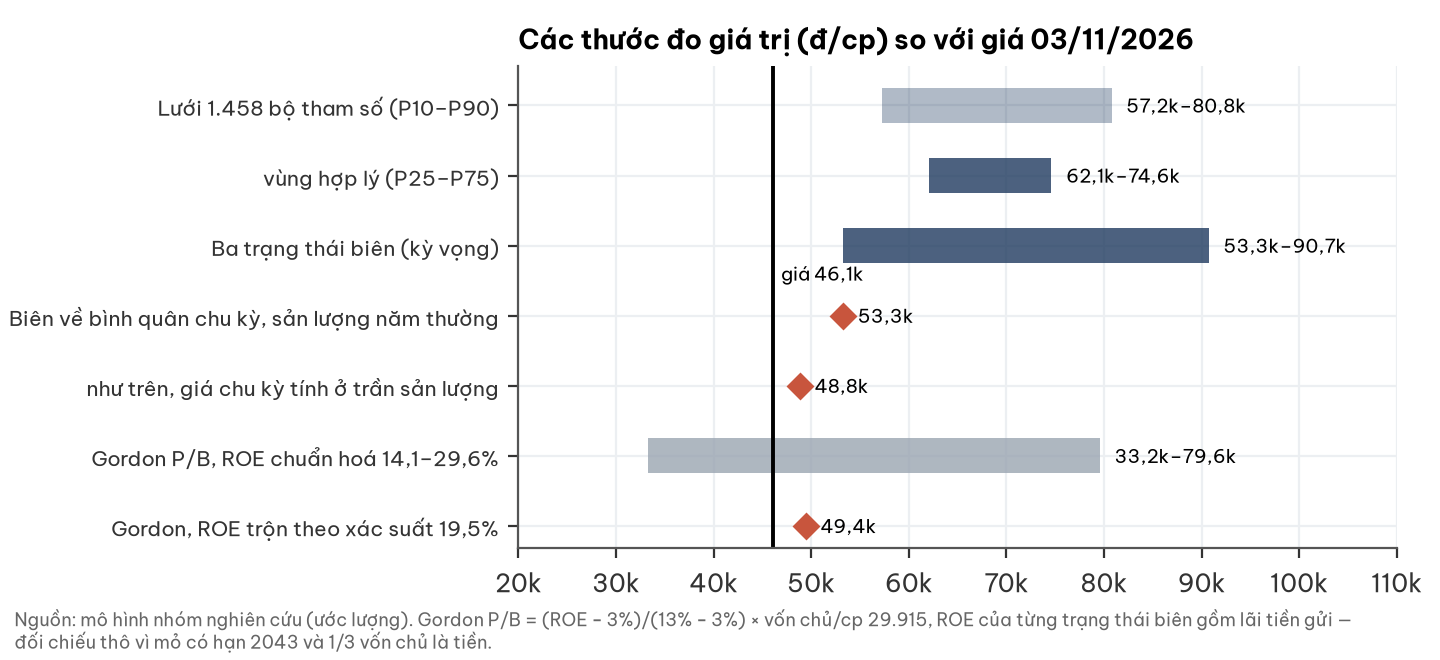

Source data for this figure (header and first rows):
thuoc_do, thap, cao
Lưới 1.458 bộ tham số (P10–P90), 57220, 80784
vùng hợp lý (P25–P75), 62065, 74614
Ba trạng thái biên (kỳ vọng), 53278, 90742
Biên về bình quân chu kỳ, sản lượng năm …, 53278, 53278
như trên, giá chu kỳ tính ở trần sản lượ…, 48827, 48827
Gordon P/B, ROE chuẩn hoá 14,1–29,6%, 33234, 79584
Gordon, ROE trộn theo xác suất 19,5%, 49429, 49429
